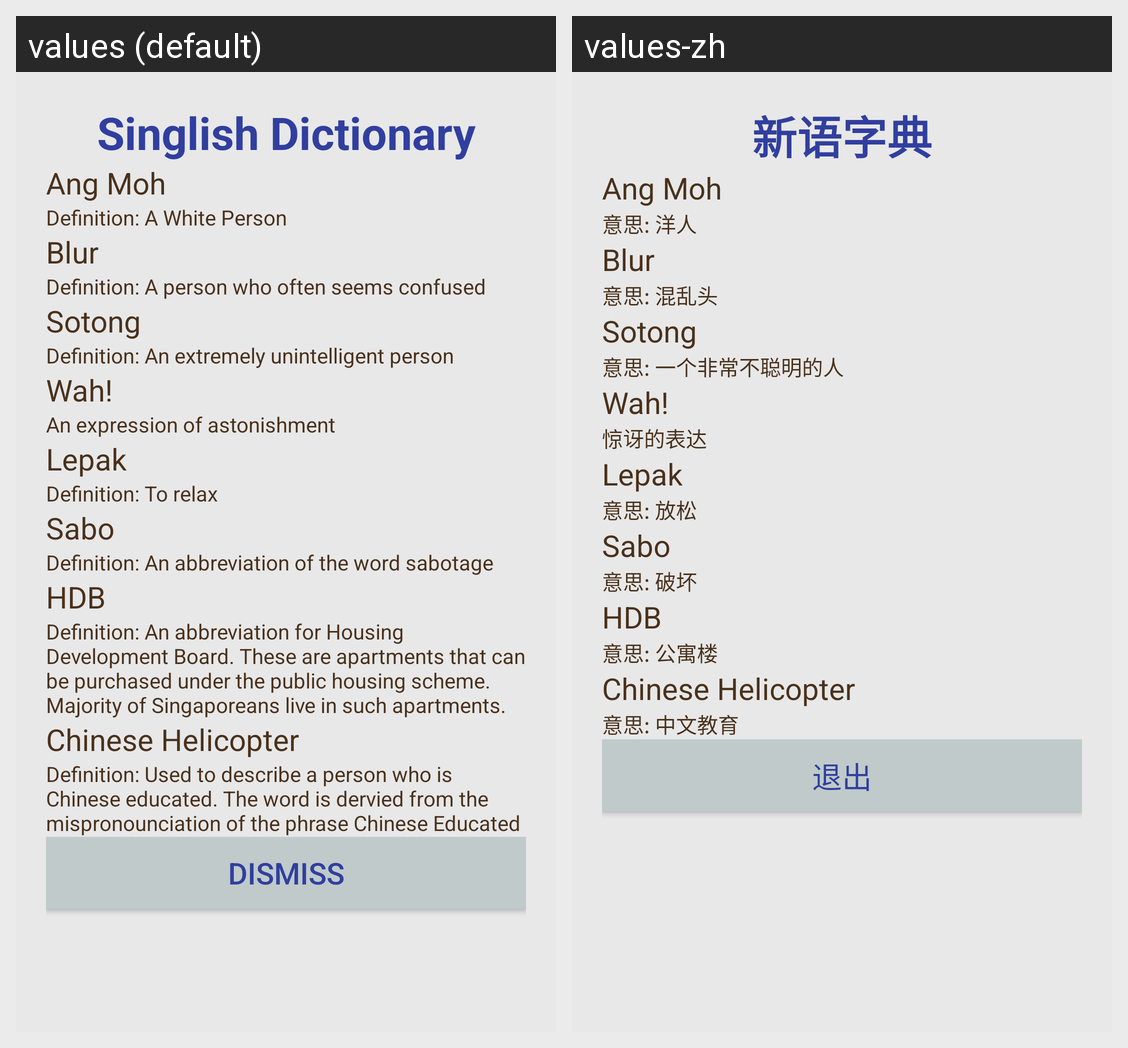

For this localized Android screen grid, give each drawn string resource with its value in every locale shown.
Android screen res/layout/popup_about.xml rendered under 2 locales, left to right: values (default), values-zh. Device: Nexus 5 (rendered at 1080×1920; each locale shown at half size, 540×960, under a caption strip naming it); theme Theme.AppCompat.Light.NoActionBar.
Strings drawn on this screen, with the default value and each locale's value (text and hints the layout hard-codes, and strings that could not be matched under every locale, appear in the picture but are not listed):

singlishdictionary
  values: Singlish Dictionary
  values-zh: 新语字典

ang
  values: Ang Moh
  values-zh: Ang Moh

angmoh
  values: Definition: A White Person
  values-zh: 意思: 洋人

blursotong
  values: Blur
  values-zh: Blur

blur
  values: Definition: A person who often seems confused
  values-zh: 意思: 混乱头

Sotong
  values: Sotong
  values-zh: Sotong

sotongdef
  values: Definition: An extremely unintelligent person
  values-zh: 意思: 一个非常不聪明的人

wah
  values: Wah!
  values-zh: Wah!

wahdef
  values: An expression of astonishment
  values-zh: 惊讶的表达

lepak
  values: Lepak
  values-zh: Lepak

lepakdef
  values: Definition: To relax
  values-zh: 意思: 放松

sabo
  values: Sabo
  values-zh: Sabo

sabodef
  values: Definition: An abbreviation of the word sabotage
  values-zh: 意思: 破坏

hdb
  values: HDB
  values-zh: HDB

hdbdef
  values: Definition: An abbreviation for Housing Development Board. These are apartments that can be purchased under the public housing scheme. Majority of Singaporeans live in such apartments.
  values-zh: 意思: 公寓楼

chin
  values: Chinese Helicopter
  values-zh: Chinese Helicopter

chindef
  values: Definition: Used to describe a person who is Chinese educated. The word is dervied from the mispronounciation of the phrase Chinese Educated
  values-zh: 意思: 中文教育

dismiss
  values: Dismiss
  values-zh: 退出
